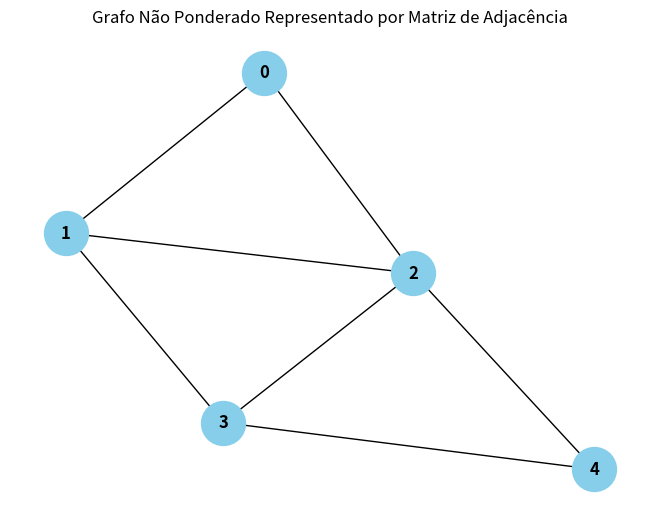

The script that saved this image:
import numpy as np
import networkx as nx
import matplotlib.pyplot as plt
# Matriz de adjacência
adjacency_matrix = np.array([
 [0, 1, 1, 0, 0],
 [1, 0, 1, 1, 0],
 [1, 1, 0, 1, 1],
 [0, 1, 1, 0, 1],
 [0, 0, 1, 1, 0]
])
# Nós (opcional, para atribuir rótulos aos nós)
nodes = ['A', 'B', 'C', 'D', 'E']
# Criar um grafo não ponderado a partir da matriz de adjacência
G = nx.Graph(adjacency_matrix)
# Configurações de plotagem
pos = nx.spring_layout(G) # Layout para organizar os nós
# Plotar o grafo
nx.draw(G, pos, with_labels=True, node_size=1000, node_color='skyblue', font_size=12, font_weight='bold')
plt.title('Grafo Não Ponderado Representado por Matriz de Adjacência')
plt.show()
